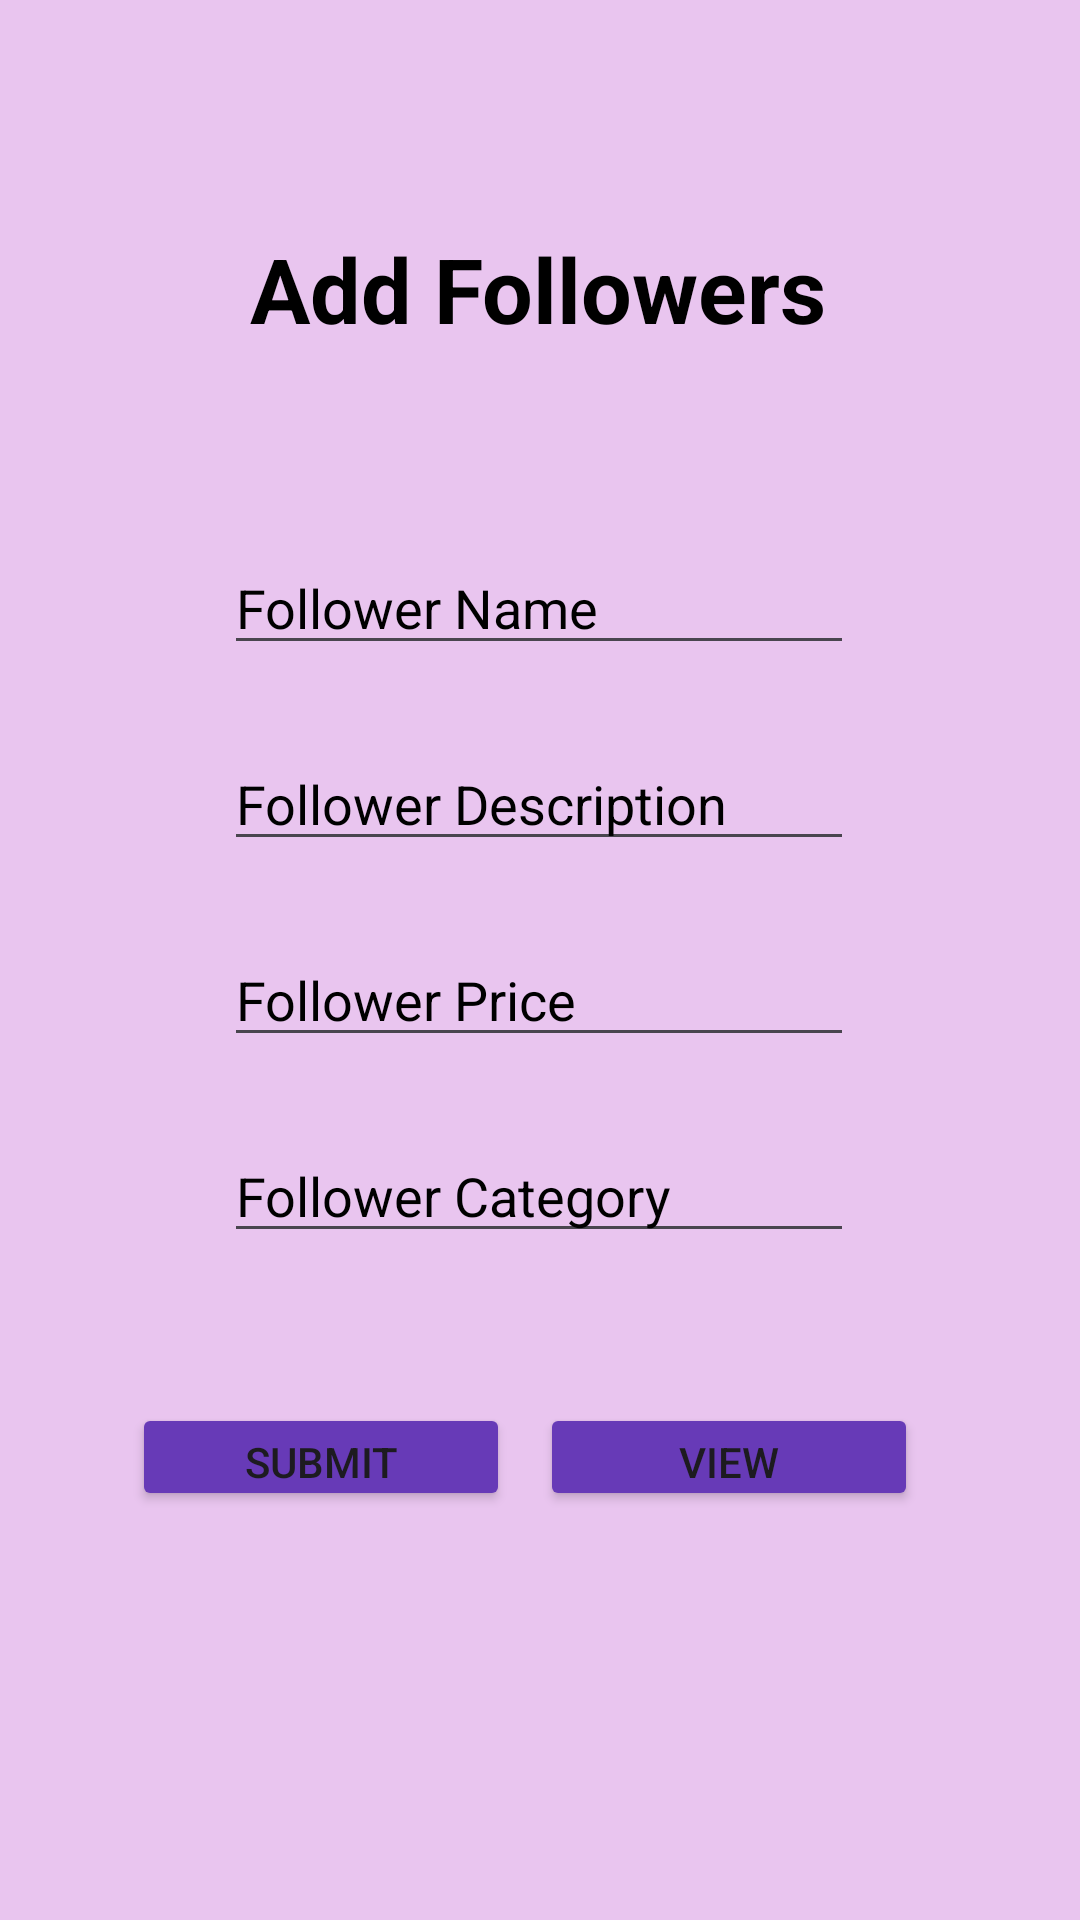

Write the Android layout XML for this screen, with the resource values it uses.
<!-- AndroidManifest.xml: application theme Theme.TheBloomRoom -->
<!-- res/layout/activity_add_followers.xml -->
<?xml version="1.0" encoding="utf-8"?>
<androidx.constraintlayout.widget.ConstraintLayout xmlns:android="http://schemas.android.com/apk/res/android"
    xmlns:app="http://schemas.android.com/apk/res-auto"
    xmlns:tools="http://schemas.android.com/tools"
    android:layout_width="match_parent"
    android:layout_height="match_parent"
    tools:context=".add_followers"
    android:background="#E9C5EF">

    <TextView
        android:id="@+id/textView12"
        android:layout_width="wrap_content"
        android:layout_height="wrap_content"
        android:layout_marginTop="76dp"
        android:text="Add Followers"
        android:textSize="30dp"
        android:textColor="@color/black"
        android:textStyle="bold"
        app:layout_constraintEnd_toEndOf="parent"
        app:layout_constraintHorizontal_bias="0.498"
        app:layout_constraintStart_toStartOf="parent"
        app:layout_constraintTop_toTopOf="parent" />

    <EditText
        android:id="@+id/admin_follower_name_input"
        android:layout_width="wrap_content"
        android:layout_height="wrap_content"
        android:layout_marginTop="64dp"
        android:ems="10"
        android:hint="Follower Name"
        android:textColorHint="@color/black"
        android:inputType="textPersonName"
        app:layout_constraintEnd_toEndOf="parent"
        app:layout_constraintHorizontal_bias="0.497"
        app:layout_constraintStart_toStartOf="parent"
        app:layout_constraintTop_toBottomOf="@+id/textView12" />

    <EditText
        android:id="@+id/admin_follower_description_input"
        android:layout_width="wrap_content"
        android:layout_height="wrap_content"
        android:layout_marginTop="24dp"
        android:ems="10"
        android:textColorHint="@color/black"
        android:hint="Follower Description"
        android:inputType="textPersonName"
        app:layout_constraintEnd_toEndOf="parent"
        app:layout_constraintHorizontal_bias="0.497"
        app:layout_constraintStart_toStartOf="parent"
        app:layout_constraintTop_toBottomOf="@+id/admin_follower_name_input" />

    <EditText
        android:id="@+id/admin_follower_price_input"
        android:layout_width="wrap_content"
        android:layout_height="wrap_content"
        android:layout_marginTop="24dp"
        android:ems="10"
        android:textColorHint="@color/black"
        android:hint="Follower Price"
        android:inputType="textPersonName"
        app:layout_constraintEnd_toEndOf="parent"
        app:layout_constraintHorizontal_bias="0.497"
        app:layout_constraintStart_toStartOf="parent"
        app:layout_constraintTop_toBottomOf="@+id/admin_follower_description_input" />

    <EditText
        android:id="@+id/admin_follower_category_input"
        android:layout_width="wrap_content"
        android:layout_height="wrap_content"
        android:layout_marginTop="24dp"
        android:ems="10"
        android:textColorHint="@color/black"
        android:hint="Follower Category"
        android:inputType="textPersonName"
        app:layout_constraintEnd_toEndOf="parent"
        app:layout_constraintHorizontal_bias="0.497"
        app:layout_constraintStart_toStartOf="parent"
        app:layout_constraintTop_toBottomOf="@+id/admin_follower_price_input" />

    <LinearLayout
        android:layout_width="wrap_content"
        android:layout_height="wrap_content"
        android:layout_marginTop="40dp"
        android:orientation="horizontal"
        app:layout_constraintEnd_toEndOf="parent"
        app:layout_constraintStart_toStartOf="parent"
        app:layout_constraintTop_toBottomOf="@+id/admin_follower_category_input">

        <Button
            android:id="@+id/admin_follower_submit_button"
            android:layout_width="126dp"
            android:layout_height="36dp"
            android:layout_marginTop="10dp"
            android:layout_marginEnd="10dp"
            android:backgroundTint="#673AB7"
            android:onClick="addFollowers"
            android:text="Submit"
            app:iconTint="#673AB7"
            app:layout_constraintStart_toStartOf="parent"
            app:layout_constraintTop_toBottomOf="@+id/add" />

        <Button
            android:id="@+id/admin_follower_view_button"
            android:layout_width="126dp"
            android:layout_height="36dp"
            android:layout_marginTop="10dp"
            android:layout_marginEnd="10dp"
            android:backgroundTint="#673AB7"
            android:onClick="viewFollowers"
            android:text="View"
            app:iconTint="#673AB7"
            app:layout_constraintEnd_toEndOf="parent"
            app:layout_constraintHorizontal_bias="0.557"
            app:layout_constraintStart_toEndOf="@+id/submit"
            app:layout_constraintTop_toBottomOf="@+id/add" />

        <Button
            android:id="@+id/admin_follower_edit_button"
            android:layout_width="126dp"
            android:layout_height="36dp"
            android:layout_marginTop="10dp"
            android:layout_marginEnd="10dp"
            android:layout_marginRight="15dp"
            android:backgroundTint="@color/black"
            android:text="Update"
            android:visibility="gone"
            app:layout_constraintStart_toStartOf="parent"
            app:layout_constraintTop_toBottomOf="@+id/add" />

    </LinearLayout>
</androidx.constraintlayout.widget.ConstraintLayout>
<!-- resources referenced by this layout -->
<resources>
  <style name="Theme.TheBloomRoom" parent="Base.Theme.TheBloomRoom" />
  <style name="Base.Theme.TheBloomRoom" parent="Theme.Material3.DayNight.NoActionBar">
          
          
      </style>
  <!-- not gathered from this repository: default colours our renderer supplied (Android Studio template values) -->
  <color name="black">#FF000000</color>
</resources>
